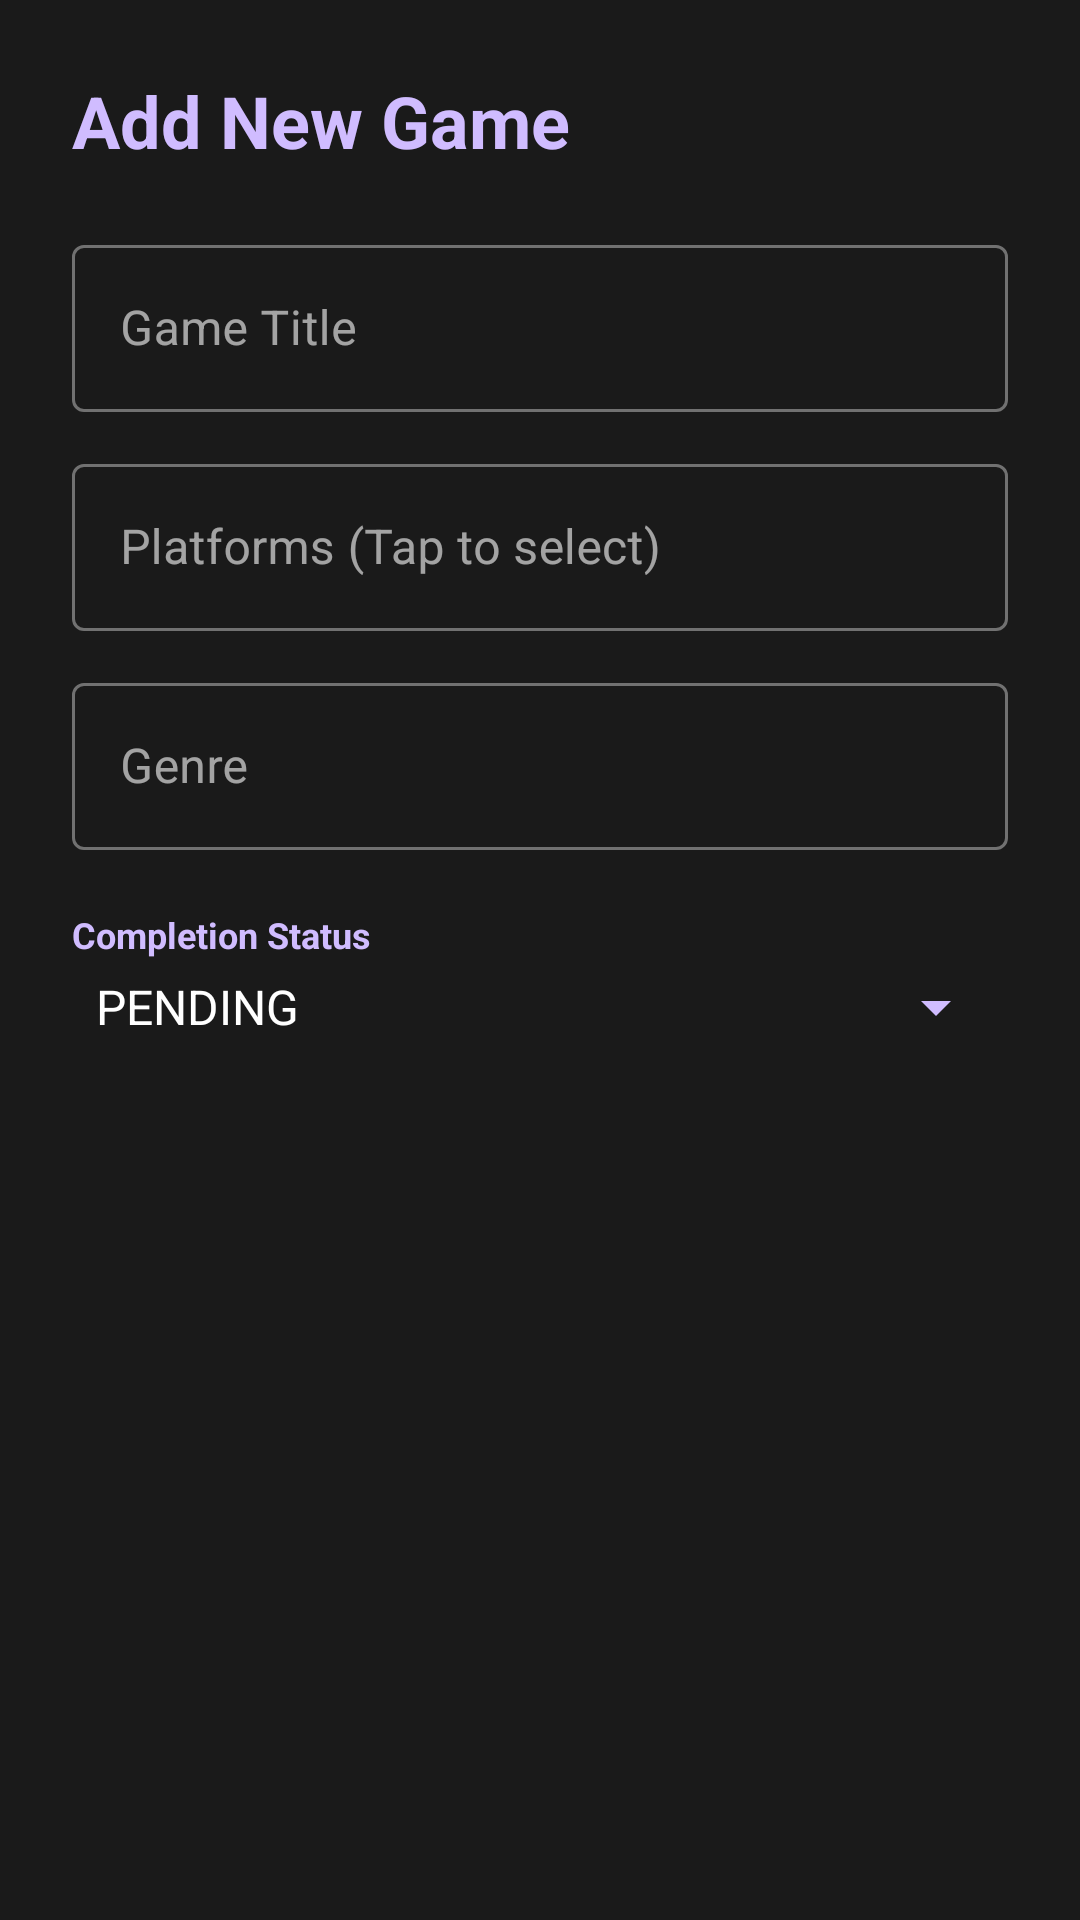

Reconstruct the res/layout file that produces this screen, plus the resources it refers to.
<!-- AndroidManifest.xml: application theme Theme.Backlogapp -->
<!-- res/layout/dialog_add_game.xml -->
<?xml version="1.0" encoding="utf-8"?>

<ScrollView xmlns:android="http://schemas.android.com/apk/res/android"
    android:layout_width="match_parent"
    android:layout_height="wrap_content"
    android:background="@color/dark_surface"
    android:minWidth="350dp">

    <LinearLayout
        android:layout_width="match_parent"
        android:layout_height="wrap_content"
        android:orientation="vertical"
        android:padding="24dp">

        <TextView
            android:layout_width="match_parent"
            android:layout_height="wrap_content"
            android:text="@string/add_game_title"
            android:textSize="24sp"
            android:textStyle="bold"
            android:textColor="@color/primary_accent"
            android:layout_marginBottom="20dp" />

        <com.google.android.material.textfield.TextInputLayout
            android:layout_width="match_parent"
            android:layout_height="wrap_content"
            android:hint="@string/title_hint"
            style="@style/Widget.MaterialComponents.TextInputLayout.OutlinedBox">
            <com.google.android.material.textfield.TextInputEditText
                android:id="@+id/edit_title"
                android:layout_width="match_parent"
                android:layout_height="wrap_content"
                android:textColor="@color/text_primary" />
        </com.google.android.material.textfield.TextInputLayout>

        <com.google.android.material.textfield.TextInputLayout
            android:layout_width="match_parent"
            android:layout_height="wrap_content"
            android:layout_marginTop="12dp"
            android:hint="@string/platforms_hint"
            style="@style/Widget.MaterialComponents.TextInputLayout.OutlinedBox">
            <com.google.android.material.textfield.TextInputEditText
                android:id="@+id/edit_platform"
                android:layout_width="match_parent"
                android:layout_height="wrap_content"
                android:focusable="false"
                android:clickable="true"
                android:cursorVisible="false"
                android:textColor="@color/text_primary" />
        </com.google.android.material.textfield.TextInputLayout>

        <com.google.android.material.textfield.TextInputLayout
            android:layout_width="match_parent"
            android:layout_height="wrap_content"
            android:layout_marginTop="12dp"
            android:hint="@string/genre_hint"
            style="@style/Widget.MaterialComponents.TextInputLayout.OutlinedBox">
            <com.google.android.material.textfield.TextInputEditText
                android:id="@+id/edit_genre"
                android:layout_width="match_parent"
                android:layout_height="wrap_content"
                android:textColor="@color/text_primary" />
        </com.google.android.material.textfield.TextInputLayout>

        <TextView
            android:layout_width="match_parent"
            android:layout_height="wrap_content"
            android:layout_marginTop="20dp"
            android:text="@string/completion_status_label"
            android:textColor="@color/primary_accent"
            android:textStyle="bold"
            android:textSize="12sp" />

        <Spinner
            android:id="@+id/spinner_status"
            android:layout_width="match_parent"
            android:layout_height="wrap_content"
            android:layout_marginTop="4dp"
            android:backgroundTint="@color/primary_accent"
            android:entries="@array/game_status_array" />

    </LinearLayout>
</ScrollView>
<!-- resources referenced by this layout -->
<resources>
  <string-array name="game_status_array">
          <item>PENDING</item>
          <item>PLAYING</item>
          <item>FINISHED</item>
          <item>DROPPED</item>
      </string-array>
  <color name="dark_surface">#1A1A1A</color>
  <color name="primary_accent">#D0BCFF</color>
  <color name="text_primary">#FFFFFF</color>
  <string name="add_game_title">Add New Game</string>
  <string name="completion_status_label">Completion Status</string>
  <string name="genre_hint">Genre</string>
  <string name="platforms_hint">Platforms (Tap to select)</string>
  <string name="title_hint">Game Title</string>
  <style name="Theme.Backlogapp" parent="Base.Theme.Backlogapp" />
  <style name="Base.Theme.Backlogapp" parent="Theme.Material3.Dark.NoActionBar">
          <item name="colorPrimary">@color/primary_accent</item>
          <item name="colorSecondary">@color/secondary_accent</item>
          <item name="android:windowBackground">@color/dark_background</item>
          <item name="android:textColorPrimary">@color/text_primary</item>
          <item name="android:textColorSecondary">@color/text_secondary</item>
  
          
          <item name="colorSurface">@color/dark_surface</item>
          <item name="colorOnSurface">@color/text_primary</item>
      </style>
  <color name="secondary_accent">#03DAC6</color>
  <color name="dark_background">#000000</color>
  <color name="text_secondary">#CCCCCC</color>
</resources>
